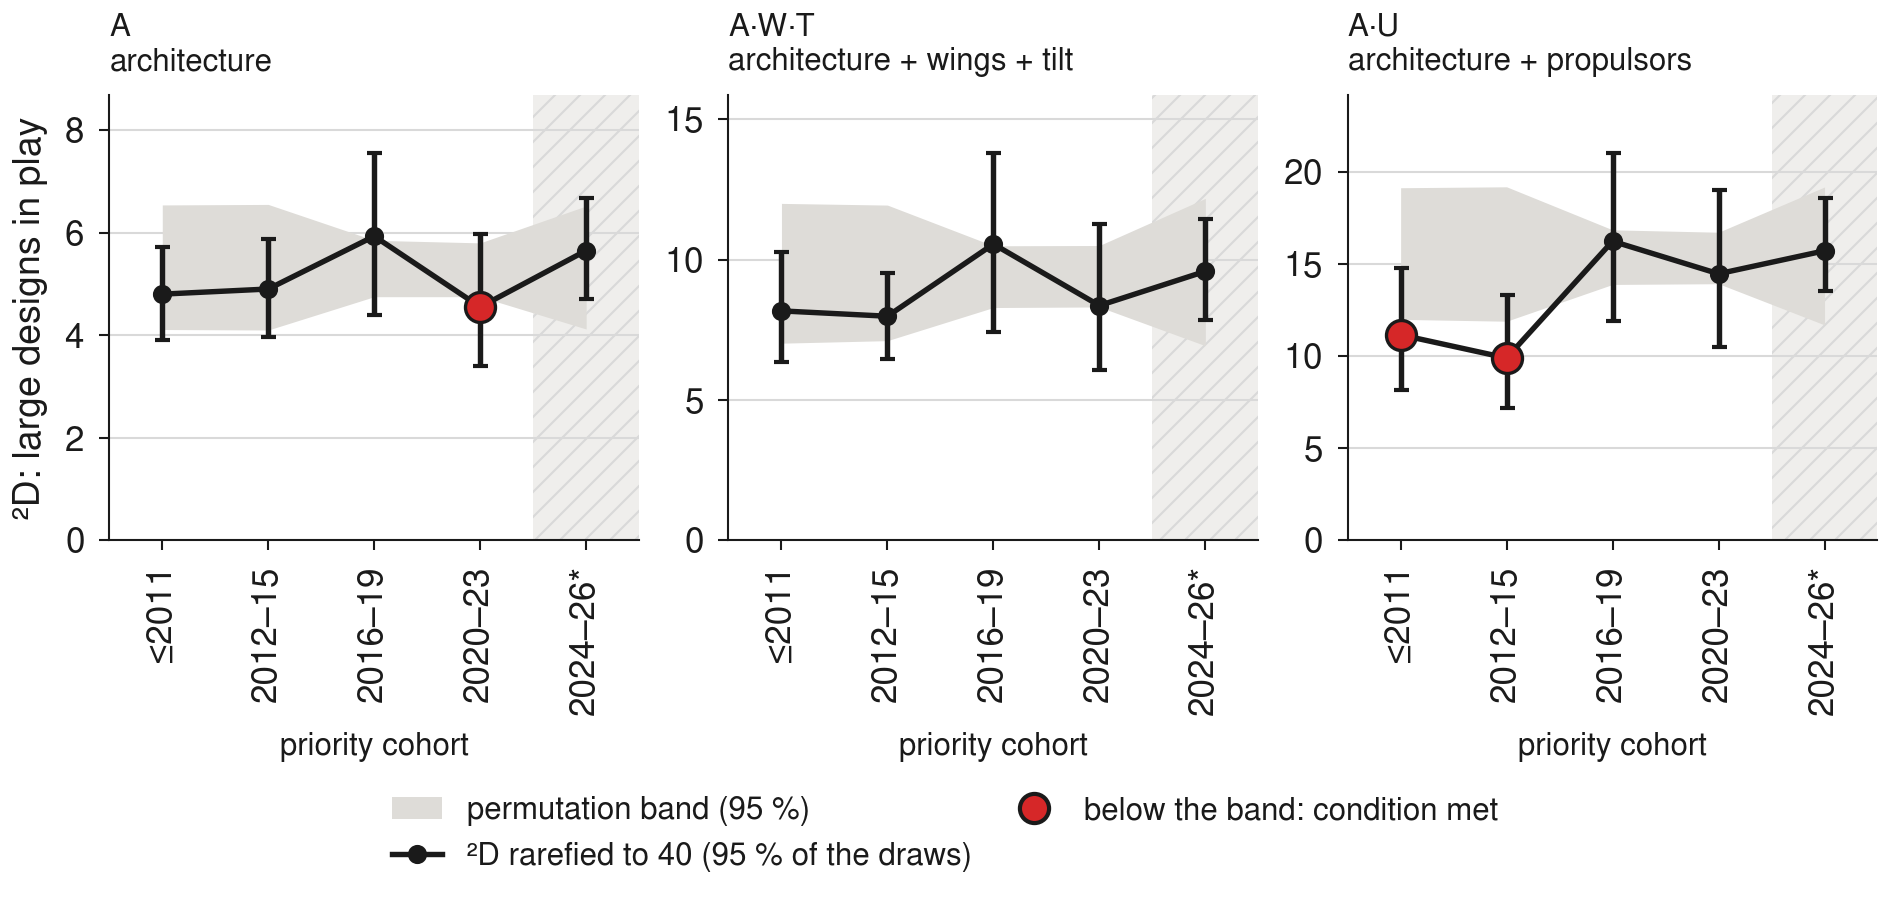

The data file committed next to this chart (first rows):
, level, level name, window, aircraft, top archetype, top share, top-2 share, D2, D2 low, D2 high, D2 permutation low, D2 permutation high, below band, condition 1 (> 50 %), partial
0, A0, C — Class, <= 2011, 59, Tilt Propulsor, 0.339, 0.559, 4.8, 3.9, 5.71, 4.11, 6.54, False, False, False
1, A0, C — Class, 2012-15, 57, Tilt Propulsor, 0.351, 0.526, 4.9, 3.96, 5.88, 4.1, 6.55, False, False, False
2, A0, C — Class, 2016-19, 211, Tilt Propulsor, 0.242, 0.469, 5.93, 4.4, 7.55, 4.75, 5.85, False, False, False
3, A0, C — Class, 2020-23, 237, Lift + Cruise, 0.316, 0.54, 4.55, 3.39, 5.97, 4.75, 5.8, True, False, False
4, A0, C — Class, 2024-26 (partial), 55, Lift + Cruise, 0.273, 0.491, 5.65, 4.71, 6.67, 4.12, 6.52, False, False, True
5, A1t, C·W·T — Class + wings + tilt, <= 2011, 59, Tilt Propulsor · one wing · a tilting pr…, 0.254, 0.373, 8.17, 6.35, 10.26, 7.02, 12.0, False, False, False
6, A1t, C·W·T — Class + wings + tilt, 2012-15, 57, Tilt Propulsor · one wing · a tilting pr…, 0.228, 0.386, 7.98, 6.45, 9.52, 7.11, 11.94, False, False, False
7, A1t, C·W·T — Class + wings + tilt, 2016-19, 211, Tilt Propulsor · one wing · a tilting pr…, 0.152, 0.299, 10.55, 7.41, 13.79, 8.29, 10.49, False, False, False
8, A1t, C·W·T — Class + wings + tilt, 2020-23, 236, Lift + Cruise · one wing · no tilting pr…, 0.191, 0.331, 8.36, 6.06, 11.27, 8.31, 10.5, False, False, False
9, A1t, C·W·T — Class + wings + tilt, 2024-26 (partial), 54, Lift + Cruise · one wing · no tilting pr…, 0.204, 0.333, 9.58, 7.84, 11.43, 6.93, 12.18, False, False, True
10, A0c, C·U — Class + units, <= 2011, 59, Tilt Propulsor · 1-3 propulsor units, 0.22, 0.305, 11.17, 8.16, 14.82, 12.01, 19.17, True, False, False
11, A0c, C·U — Class + units, 2012-15, 57, Tilt Propulsor · 1-3 propulsor units, 0.246, 0.316, 9.91, 7.21, 13.33, 11.91, 19.22, True, False, False
12, A0c, C·U — Class + units, 2016-19, 211, Tilt Propulsor · 1-3 propulsor units, 0.1, 0.175, 16.26, 11.94, 21.05, 13.91, 16.88, False, False, False
13, A0c, C·U — Class + units, 2020-23, 236, Lift + Cruise · 9 or more propulsor unit…, 0.106, 0.182, 14.49, 10.53, 19.05, 13.95, 16.75, False, False, False
14, A0c, C·U — Class + units, 2024-26 (partial), 55, Lift + Cruise · 5-6 propulsor units, 0.091, 0.182, 15.74, 13.56, 18.6, 11.71, 19.21, False, False, True
